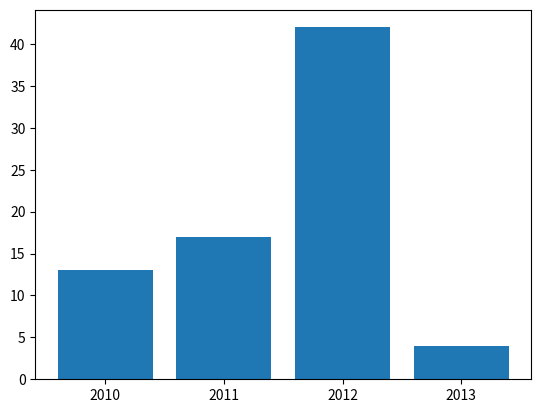

Source code (Python):
"""
y, 2021.3.11
mpl - bargraph_annotation_upon_hovering.py
https://gist.github.com/eboisseau/d5a3e4ebdf0659292be51594aaa29fd2
https://stackoverflow.com/questions/7908636/possible-to-make-labels-appear-when-hovering-over-a-point-in-matplotlib
"""

import matplotlib.pyplot as plt

# input data
x = [2010, 2011, 2012, 2013]
y = [13, 17, 42, 4]

# create and define plot
fig, ax = plt.subplots()
graph = plt.bar(x, y)
plt.xticks(x)

# define the tooltip
annot = ax.annotate("", xy=(0, 0), xytext=(20, 20), textcoords="offset points",
                    bbox=dict(boxstyle="round", fc="w"),
                    arrowprops=dict(arrowstyle="->"))
annot.set_visible(False)


def update_annot(artist):
    """ update tooltip when hovering a given plotted objet """

    # in plt.bar, each artist is a Rectangle – see https://matplotlib.org/api/_as_gen/matplotlib.patches.Rectangle.html
    # find the middle of the bar
    center_x = artist.get_x() + artist.get_width() / 2
    center_y = artist.get_y() + artist.get_height() / 2
    annot.xy = (center_x, center_y)
    # get the height of the bar as text
    text = str(artist.get_height())
    annot.set_text(text)
    annot.get_bbox_patch().set_alpha(0.4)


def hover(event):
    """ update and show a tooltip while hovering an object; hide it otherwise """
    vis = annot.get_visible()
    if event.inaxes == ax:
        an_artist_is_hovered = False
        for artist in graph:
            contains, _ = artist.contains(event)
            if contains:
                an_artist_is_hovered = True
                update_annot(artist)
                annot.set_visible(True)
                fig.canvas.draw_idle()
        if not an_artist_is_hovered:
            # one wants to hide the annotation only if no artist in the graph is hovered
            annot.set_visible(False)
            fig.canvas.draw_idle()


# call 'hover' if there is a mouse motion
fig.canvas.mpl_connect("motion_notify_event", hover)

# time to see our work!
plt.show()
